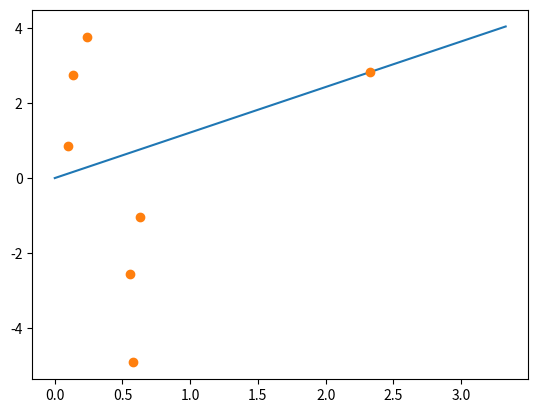

The script that saved this image:
''' Least absolute deviance for l1 (lp) minimization
   
    \argmin_{\beta} \| x \beta - y \|_1
'''

import numpy as np
from scipy import optimize as optim
import matplotlib.pyplot as plt

def least_abs_regr_iter(x, y):
    ''' Solving simple 1-D problem |x\beta - y| iteratively
    '''
    import numpy as np
    n = x.shape[0]
    max_iters = 500
    beta = 0  # initial guess

    for it in range(max_iters):
        a = 0.0; b = 0.0
        for i in range(n):
            x_i = x[i]; y_i = y[i]
            val = abs(x_i * beta - y_i)
            if 0.0 == val: 
                continue
            a += x_i * x_i / val
            b += x_i * y_i / val

        assert a != 0.0, 'divide-by-zero detected'
        beta = b / a        
        r = np.sum(np.abs(x * beta - y))
        if 0 == it % 100:
            print('iter {:04d}, beta {:.4f}, residual {:.6f}'
                  .format(it, beta, r))
        
    return beta


def irls(x, y, max_iters=3000, delta=1e-4, diff_thresh=1e-7):
    ''' Iteratively re-weighted least square
    '''
    import numpy as np

    n = x.shape[0]
    delta_n = delta * np.ones(n)  # avoid divide-by-zero

    beta = 0.0
    beta_last = beta
    w = np.ones(n)  # initialize weights to one
    r_last = np.sum(np.abs(x * beta - y))
    for i in range(max_iters):        
        ###
        A = np.sum(x * w * x)
        beta = (1.0 / A) * np.sum(x * w * y)
        w = 1.0 / np.maximum(delta_n, np.abs(y - x * beta))
        ### 
        r = np.sum(np.abs(x * beta - y))
        if 0 == i % 100:
            print(i, 'beta', beta, 'r', r)
        if abs(r - r_last) < diff_thresh: 
            break
        if abs(beta - beta_last) < diff_thresh:
            break
        r_last = r
        beta_last = beta

    return beta

def gen_test_samples(n: int):
    x = np.random.randn(n)
    y = x * 0.9 + np.random.randn(n) * 2.7
    neg_inds = x < 0
    x = np.abs(x)
    y[neg_inds] = -y[neg_inds]
    def obj_fn(beta): return np.sum(np.abs(x * beta - y))
    return x, y, obj_fn

x, y, obj_fn = gen_test_samples(7)

betas = y[x != 0] / x[x != 0]
i_opt = np.argmin(list(map(obj_fn, betas)))
beta_opt = betas[i_opt]

beta_opt = optim.minimize(obj_fn, 0).x[0]

plt.plot([0, x.max() + 1], [0, (x.max() + 1) * beta_opt])
plt.plot(x, y, 'o')
plt.show()
